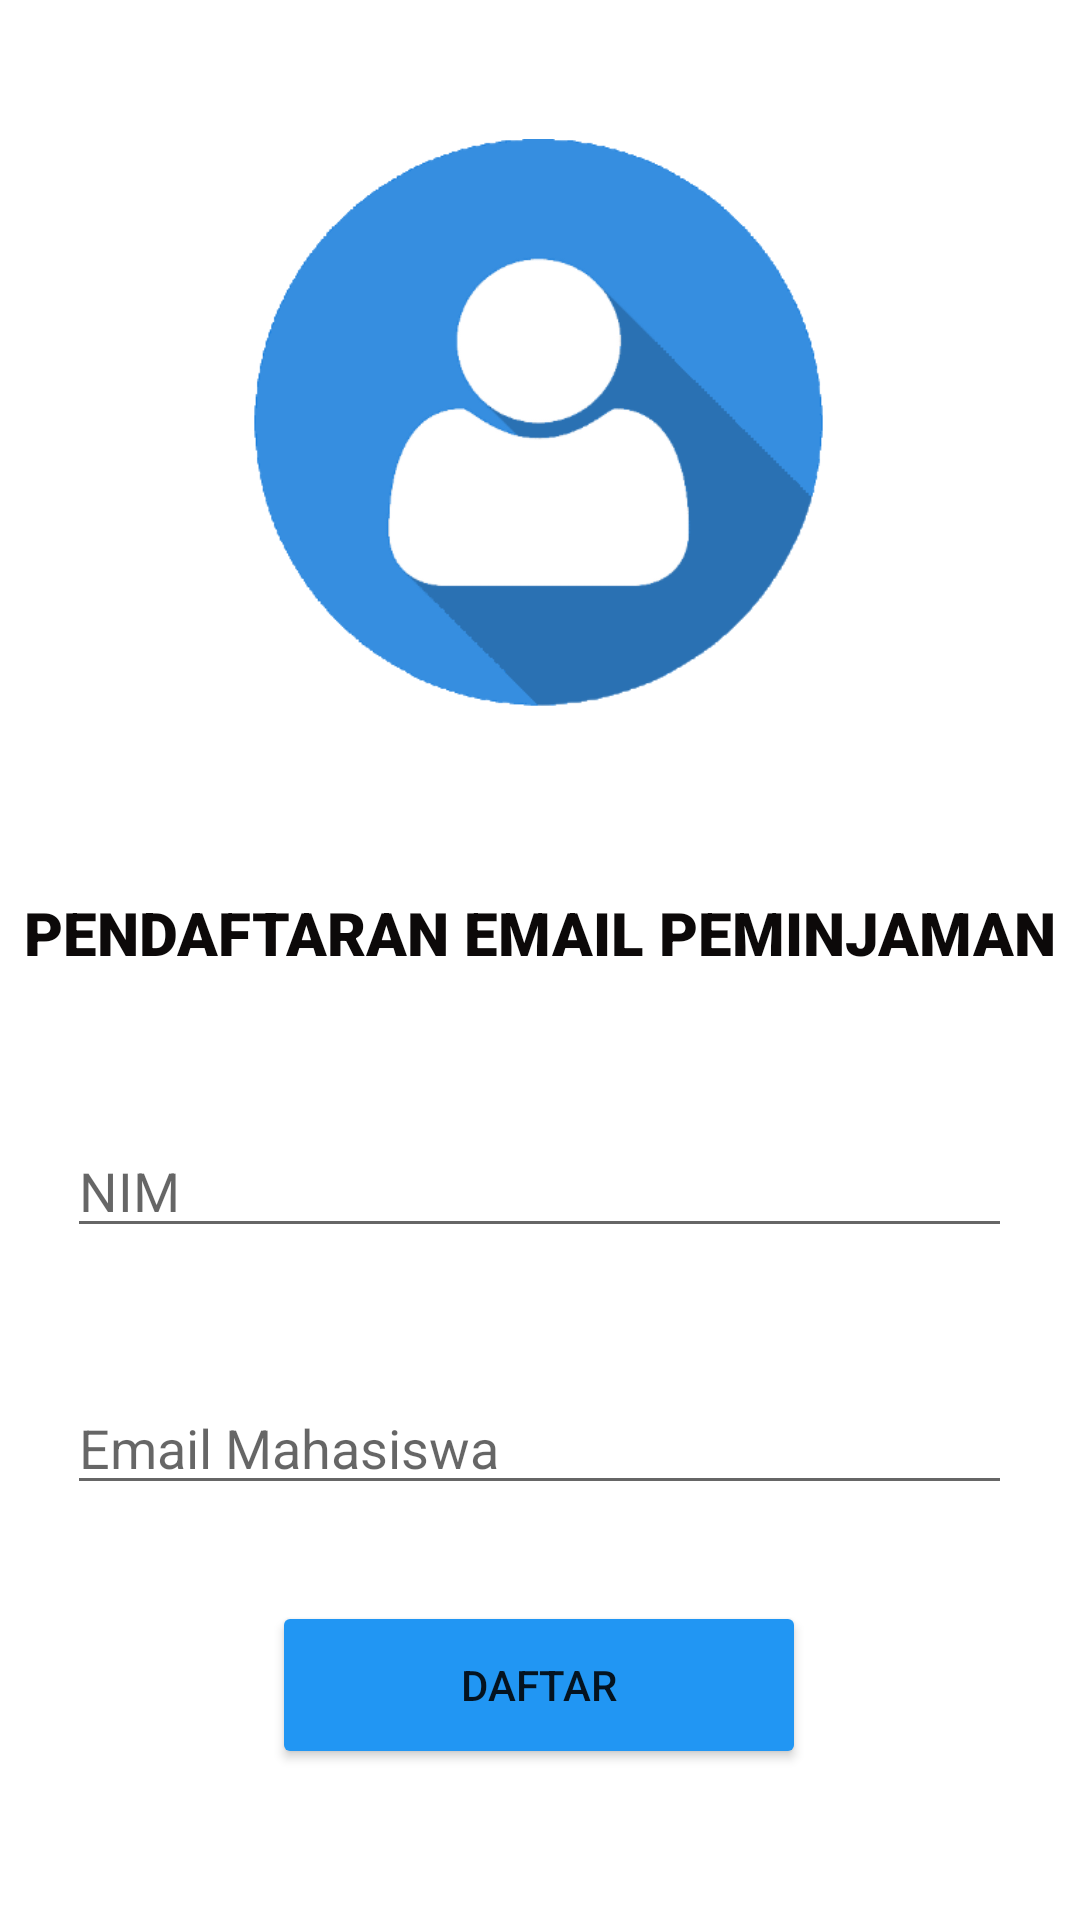

Produce the Android XML layout that renders to this screen, including the resource entries it uses.
<!-- AndroidManifest.xml: application theme Theme.UAS_DPM_TI5J_Perpustakaan -->
<!-- res/layout/activity_daftar_akun.xml -->
<?xml version="1.0" encoding="utf-8"?>
<androidx.constraintlayout.widget.ConstraintLayout xmlns:android="http://schemas.android.com/apk/res/android"
    xmlns:app="http://schemas.android.com/apk/res-auto"
    xmlns:tools="http://schemas.android.com/tools"
    android:layout_width="match_parent"
    android:layout_height="match_parent"
    tools:context=".DaftarAkun">

    <ImageView
        android:id="@+id/imageView12"
        android:layout_width="449dp"
        android:layout_height="668dp"
        app:layout_constraintBottom_toBottomOf="parent"
        app:layout_constraintEnd_toEndOf="parent"
        app:layout_constraintStart_toStartOf="parent"
        app:layout_constraintTop_toTopOf="parent"
        app:layout_constraintVertical_bias="0.111"
        app:srcCompat="@drawable/bg" />

    <ImageView
        android:id="@+id/imageView13"
        android:layout_width="291dp"
        android:layout_height="282dp"
        app:layout_constraintBottom_toBottomOf="parent"
        app:layout_constraintEnd_toEndOf="parent"
        app:layout_constraintHorizontal_bias="0.493"
        app:layout_constraintStart_toStartOf="parent"
        app:layout_constraintTop_toTopOf="parent"
        app:layout_constraintVertical_bias="0.0"
        app:srcCompat="@drawable/akun" />

    <TextView
        android:id="@+id/textView10"
        android:layout_width="wrap_content"
        android:layout_height="wrap_content"
        android:fontFamily="sans-serif-black"
        android:text="PENDAFTARAN EMAIL PEMINJAMAN"
        android:textColor="#0C0909"
        android:textSize="20sp"
        app:layout_constraintBottom_toBottomOf="parent"
        app:layout_constraintEnd_toEndOf="parent"
        app:layout_constraintHorizontal_bias="0.497"
        app:layout_constraintStart_toStartOf="parent"
        app:layout_constraintTop_toBottomOf="@+id/imageView13"
        app:layout_constraintVertical_bias="0.046" />

    <EditText
        android:id="@+id/editTextTextPersonName7"
        android:layout_width="wrap_content"
        android:layout_height="wrap_content"
        android:ems="15"
        android:hint="NIM"
        android:inputType="textPersonName"
        app:layout_constraintBottom_toBottomOf="@+id/imageView12"
        app:layout_constraintEnd_toEndOf="parent"
        app:layout_constraintHorizontal_bias="0.497"
        app:layout_constraintStart_toStartOf="parent"
        app:layout_constraintTop_toBottomOf="@+id/textView10"
        app:layout_constraintVertical_bias="0.168" />

    <EditText
        android:id="@+id/editTextTextPersonName8"
        android:layout_width="wrap_content"
        android:layout_height="wrap_content"
        android:ems="15"
        android:hint="Email Mahasiswa"
        android:inputType="textPersonName"
        app:layout_constraintBottom_toBottomOf="@+id/imageView12"
        app:layout_constraintEnd_toEndOf="parent"
        app:layout_constraintHorizontal_bias="0.497"
        app:layout_constraintStart_toStartOf="parent"
        app:layout_constraintTop_toBottomOf="@+id/editTextTextPersonName7"
        app:layout_constraintVertical_bias="0.213" />

    <Button
        android:id="@+id/btnregis"
        android:layout_width="178dp"
        android:layout_height="56dp"
        android:backgroundTint="#2196F3"
        android:onClick="regis"
        android:text="DAFTAR"
        app:layout_constraintBottom_toBottomOf="@+id/imageView12"
        app:layout_constraintEnd_toEndOf="parent"
        app:layout_constraintHorizontal_bias="0.498"
        app:layout_constraintStart_toStartOf="parent"
        app:layout_constraintTop_toBottomOf="@+id/editTextTextPersonName8"
        app:layout_constraintVertical_bias="0.298" />
</androidx.constraintlayout.widget.ConstraintLayout>
<!-- resources referenced by this layout -->
<resources>
  <!-- drawable akun: png bitmap (drawable, 26286 bytes) -->
  <style name="Theme.UAS_DPM_TI5J_Perpustakaan" parent="Theme.MaterialComponents.DayNight.DarkActionBar">
          
          <item name="colorPrimary">@color/purple_500</item>
          <item name="colorPrimaryVariant">@color/purple_700</item>
          <item name="colorOnPrimary">@color/white</item>
          
          <item name="colorSecondary">@color/teal_200</item>
          <item name="colorSecondaryVariant">@color/teal_700</item>
          <item name="colorOnSecondary">@color/black</item>
          
          <item name="android:statusBarColor" tools:targetApi="l">?attr/colorPrimaryVariant</item>
          
      </style>
  <!-- not gathered from this repository: default colours our renderer supplied (Android Studio template values) -->
  <color name="purple_500">#FF6200EE</color>
  <color name="purple_700">#FF3700B3</color>
  <color name="teal_200">#FF03DAC5</color>
  <color name="teal_700">#FF018786</color>
  <color name="black">#FF000000</color>
  <color name="white">#FFFFFFFF</color>
</resources>
